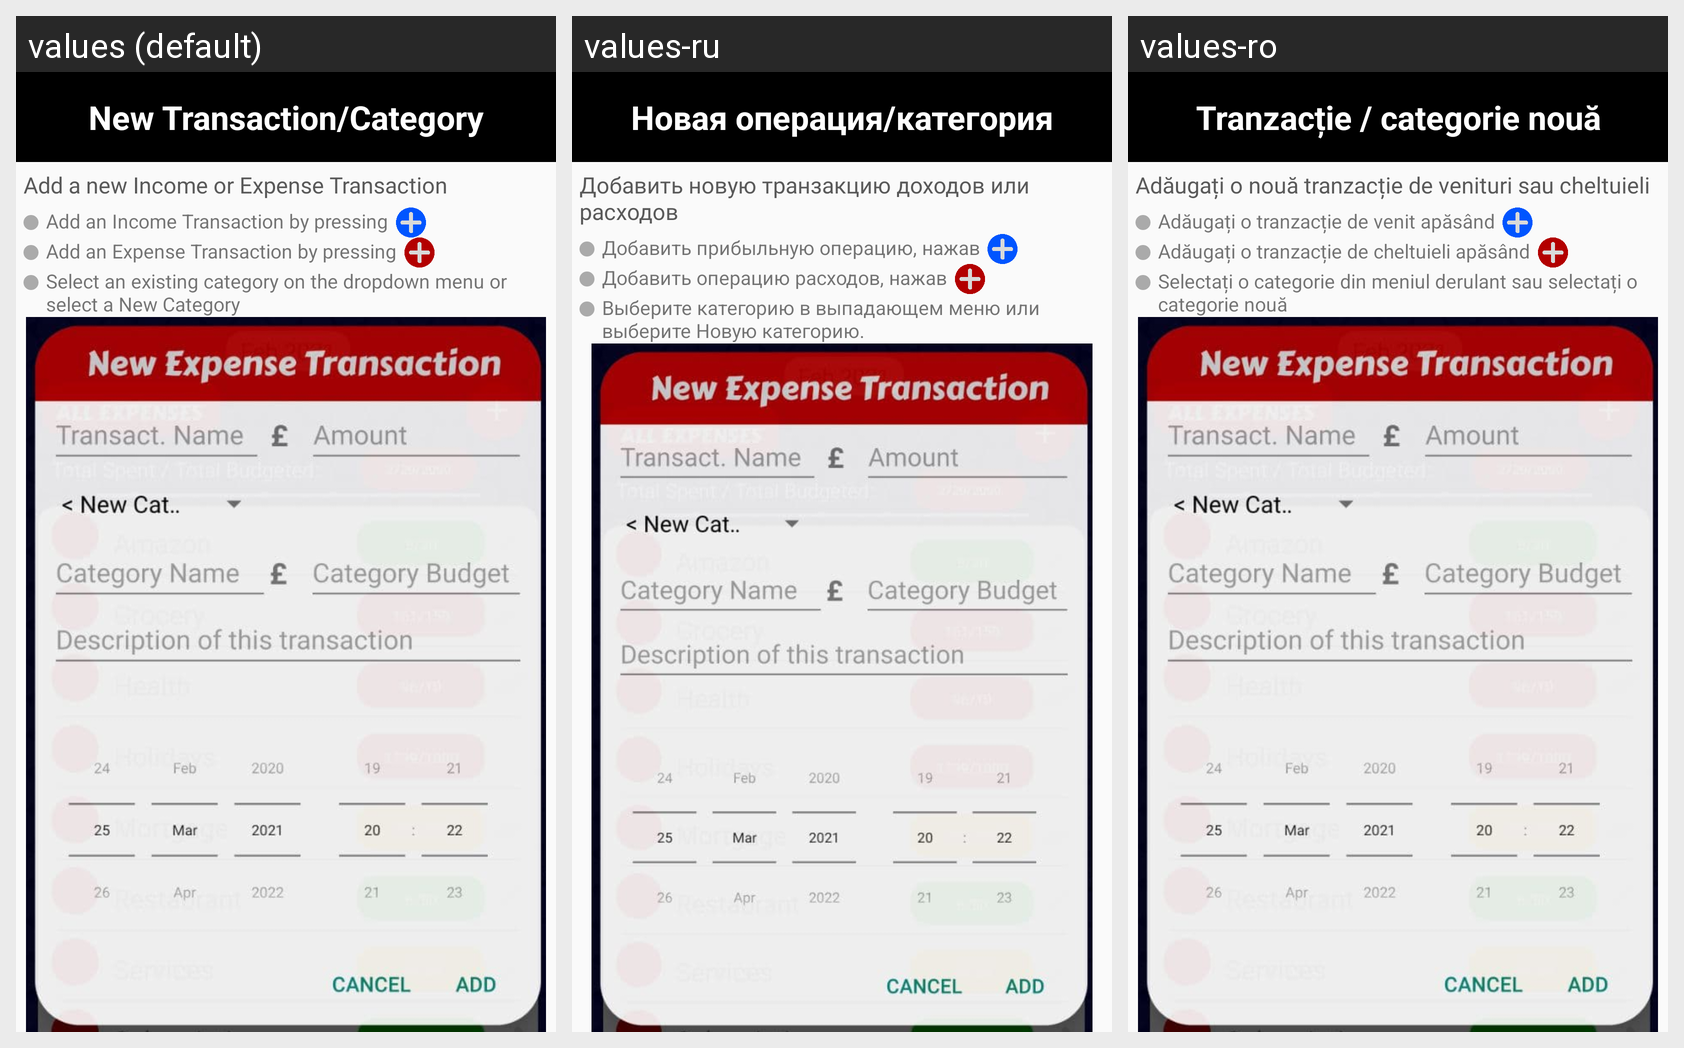

Locale-by-locale string values for the Android screen shown in this grid:
Android screen res/layout/fragment_step_eight.xml rendered under 3 locales, left to right: values (default), values-ru, values-ro. Device: Nexus 5 (rendered at 1080×1920; each locale shown at half size, 540×960, under a caption strip naming it); theme AppTheme.
Other locales in the repository, not shown: values-ar, values-de, values-es, values-fr, values-gl, values-hi, values-it, values-pt, values-zh.
Strings drawn on this screen, with the default value and each locale's value (text and hints the layout hard-codes, and strings that could not be matched under every locale, appear in the picture but are not listed):

fragment_step_eight_newTransCat
  values: New Transaction/Category
  values-ru: Новая операция/категория
  values-ro: Tranzacție / categorie nouă

fragment_step_eight_newIncomeExpense
  values: Add a new Income or Expense Transaction
  values-ru: Добавить новую транзакцию доходов или расходов
  values-ro: Adăugați o nouă tranzacție de venituri sau cheltuieli

fragment_step_eight_pointOne
  values: Add an Income Transaction by pressing
  values-ru: Добавить прибыльную операцию, нажав
  values-ro: Adăugați o tranzacție de venit apăsând

fragment_step_eight_pointTwo
  values: Add an Expense Transaction by pressing
  values-ru: Добавить операцию расходов, нажав
  values-ro: Adăugați o tranzacție de cheltuieli apăsând

fragment_step_eight_pointThree
  values: Select an existing category on the dropdown menu or select a New Category
  values-ru: Выберите категорию в выпадающем меню или выберите Новую категорию.
  values-ro: Selectați o categorie din meniul derulant sau selectați o categorie nouă
